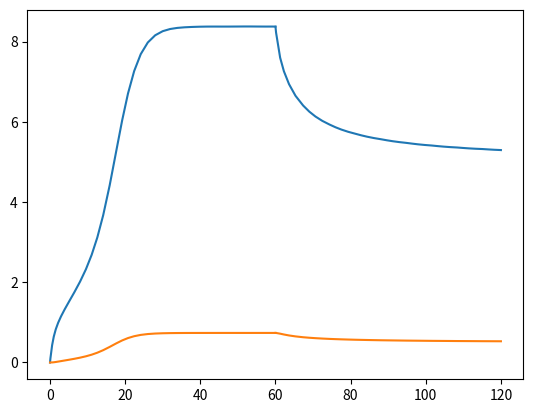

Recreate this plot in Python.
import matplotlib.pyplot as plt
import numpy as np
from scipy.integrate import solve_ivp

def ozbudak_model( t , init , *param ):
    x = init[ 0 ]
    y = init[ 1 ]

    [ alpha , beta , rho , x_out ] = param

    dxdt = -x + alpha * x_out + beta * y
    dydt = (x ** 2) / (rho + (x ** 2)) - y
    
    return [ dxdt , dydt ] 

def hysteresis_timeseries():
    init = [ 0 , 0 ]
    t_span = [ 0 , 60 ]

    alpha = 0.1
    beta = 10
    rho = 25
    x_out = 10

    param = [ alpha , beta , rho , x_out ]

    solution = solve_ivp( ozbudak_model, t_span, init , method='RK45', args=param )
    
    t = solution.t
    TMG = solution.y[0]
    LacY = solution.y[1]

    plt.plot( t , TMG )
    plt.plot( t , LacY ) 

    ##
    ## Repeat after elimitating TMG_out (x_out)
    ##
    
    x_init = TMG[-1]
    y_init = LacY[-1]
    init = [ x_init , y_init ]
    
    x_out = 0
    param = [ alpha , beta , rho , x_out ]
    
    t_span = [ 60 , 120 ]
    
    solution = solve_ivp( ozbudak_model, t_span, init , method='RK45', args=param )

    t = solution.t
    TMG = solution.y[0]
    LacY = solution.y[1]
    
    plt.plot( t , TMG , color='tab:blue')
    plt.plot( t , LacY , color='tab:orange') 
    plt.show()

hysteresis_timeseries()
